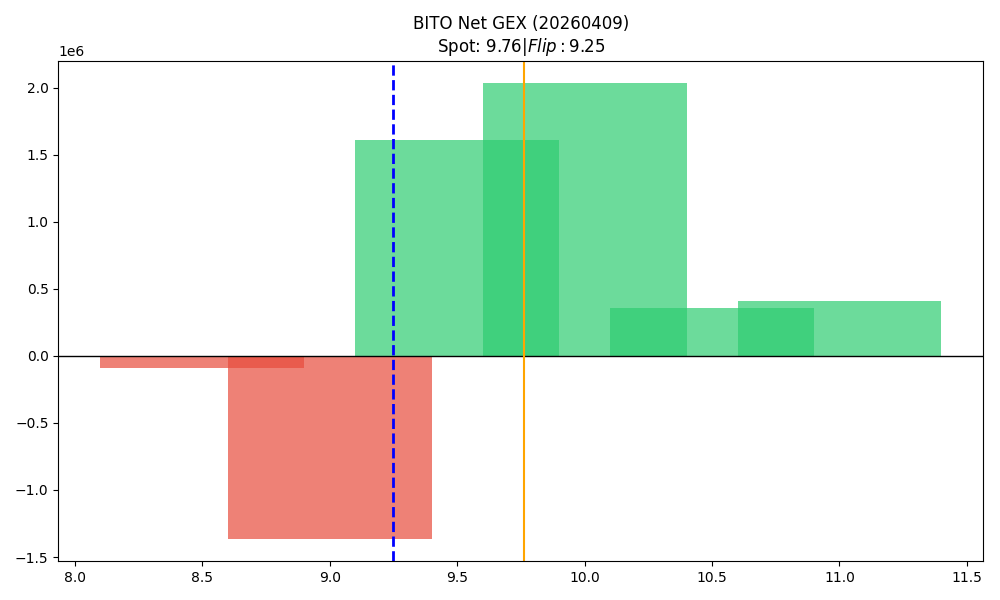

The data file committed next to this chart (first rows):
strike, call_gex, put_gex, call_dex, put_dex, net_greek_delta, net_gex
8.5, 6993, 95851, 22984, -43762, -0.04435, -88857
9.0, 596223, 1958209, 1231601, -1481150, -0.04288, -1361986
9.5, 2352970, 742935, 1888889, -846907, 0.1899, 1610035
10.0, 2033187, 0.0, 1279125, -1401034, -0.01552, 2033187
10.5, 363756, 4997, 224490, -41875, 0.0867, 358758
11.0, 428356, 21223, 284568, -178948, 0.02462, 407133
